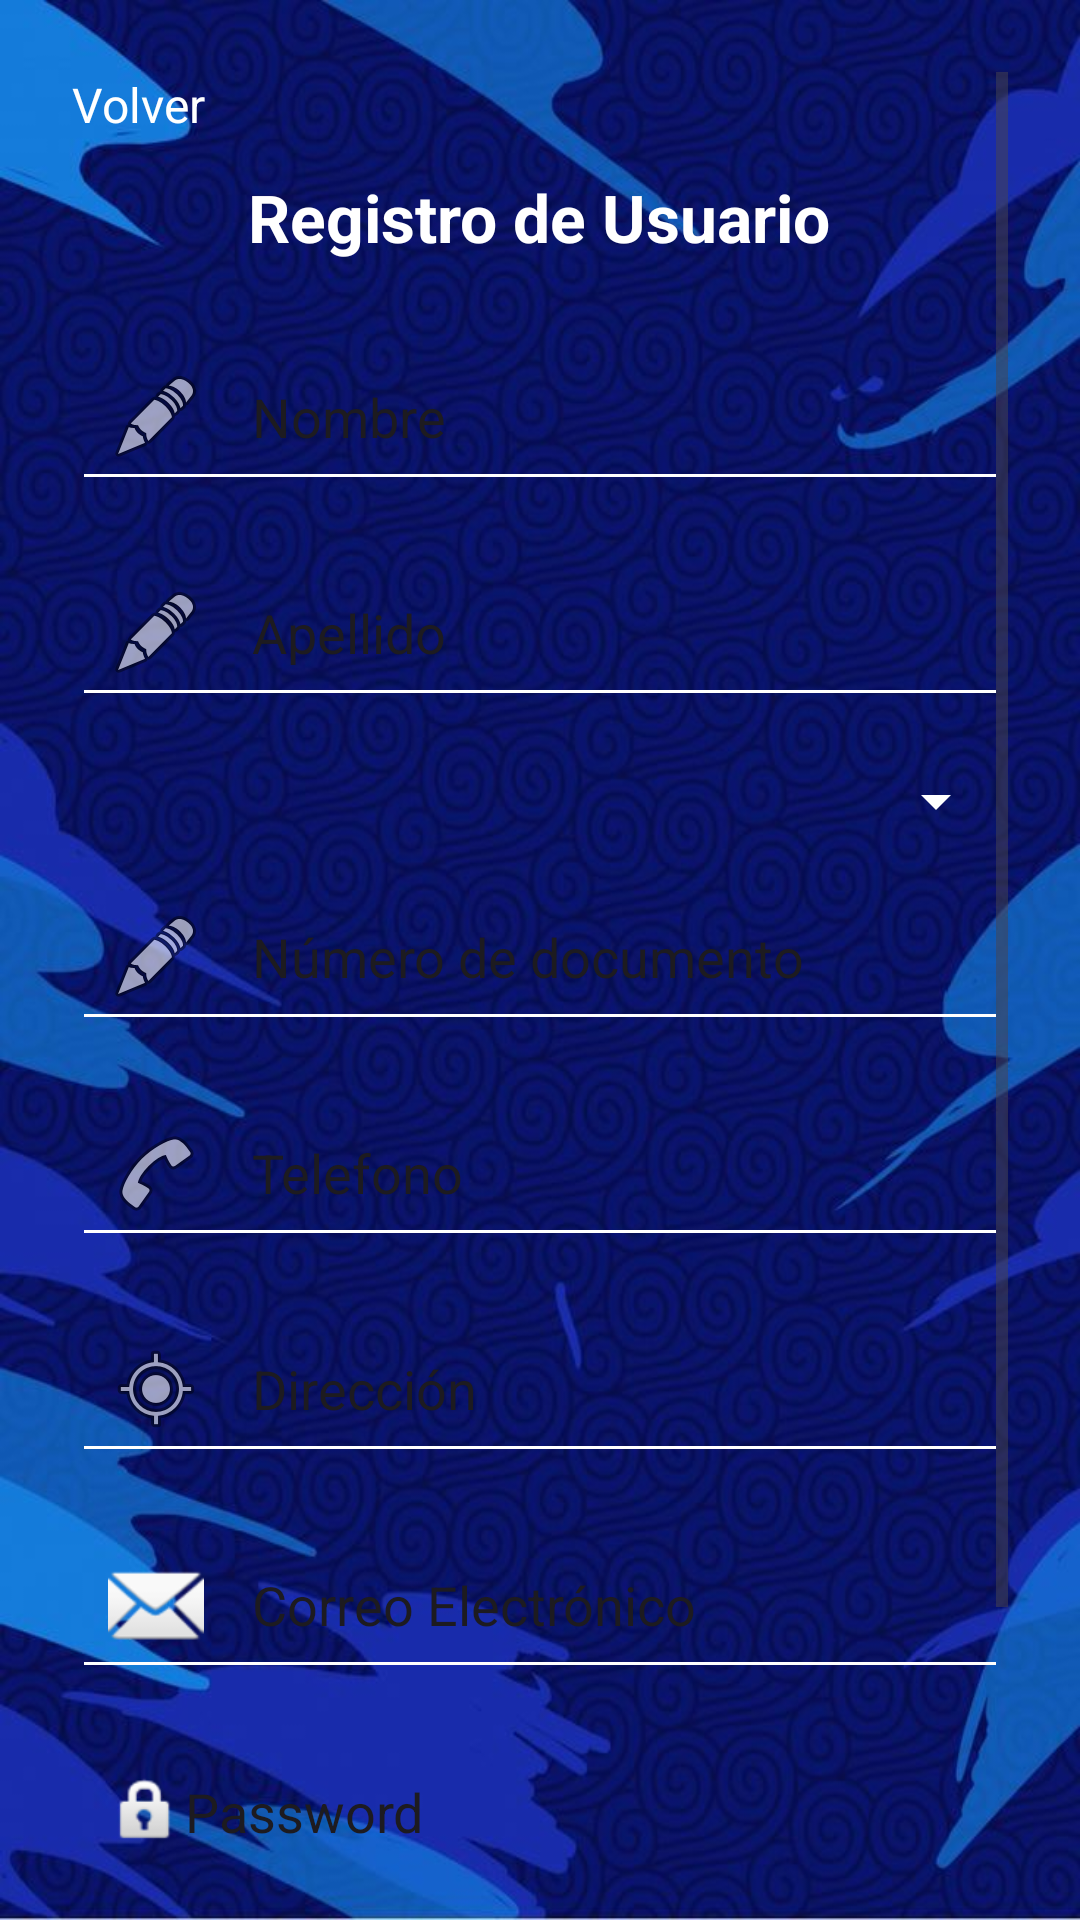

Produce the Android XML layout that renders to this screen, including the resource entries it uses.
<!-- AndroidManifest.xml: application theme Theme.Proyecto_movil -->
<!-- res/layout/activity_register.xml -->
<?xml version="1.0" encoding="utf-8"?>
<ScrollView xmlns:android="http://schemas.android.com/apk/res/android"
    android:id="@+id/scrollRegistro"
    android:layout_width="match_parent"
    android:layout_height="match_parent"
    android:background="@drawable/fondo"
    android:padding="24dp">

    <LinearLayout
        android:layout_width="match_parent"
        android:layout_height="wrap_content"
        android:orientation="vertical">

        
        <TextView
            android:id="@+id/txtVolver"
            android:layout_width="match_parent"
            android:layout_height="wrap_content"
            android:text="Volver"
            android:textColor="@color/white"
            android:textSize="16sp"
            android:layout_marginBottom="12dp"
            android:gravity="start"
            android:clickable="true"
            android:focusable="true" />

        
        <TextView
            android:layout_width="wrap_content"
            android:layout_height="wrap_content"
            android:text="Registro de Usuario"
            android:textColor="@color/white"
            android:textSize="22sp"
            android:textStyle="bold"
            android:layout_gravity="center"
            android:layout_marginBottom="24dp" />

        <EditText
            android:id="@+id/editNombre"
            android:layout_width="match_parent"
            android:layout_height="wrap_content"
            android:hint="Nombre"
            android:inputType="textPersonName"
            android:backgroundTint="@color/white"
            android:textColor="@color/textColor"
            android:textColorHint="@color/textColor"
            android:drawableStart="@android:drawable/ic_menu_edit"
            android:drawablePadding="16dp"
            android:padding="12dp"
            android:layout_marginBottom="16dp" />

        <EditText
            android:id="@+id/editApellido"
            android:layout_width="match_parent"
            android:layout_height="wrap_content"
            android:hint="Apellido"
            android:inputType="textPersonName"
            android:backgroundTint="@color/white"
            android:textColor="@color/textColor"
            android:textColorHint="@color/textColor"
            android:drawableStart="@android:drawable/ic_menu_edit"
            android:drawablePadding="16dp"
            android:padding="12dp"
            android:layout_marginBottom="16dp" />

        <Spinner
            android:id="@+id/spinnerTipoDocumento"
            android:layout_width="match_parent"
            android:layout_height="wrap_content"
            android:layout_marginBottom="12dp"
            android:backgroundTint="@color/white"
            android:padding="12dp" />

        <EditText
            android:id="@+id/editDocumento"
            android:layout_width="match_parent"
            android:layout_height="wrap_content"
            android:hint="Número de documento"
            android:inputType="number"
            android:backgroundTint="@color/white"
            android:textColor="@color/textColor"
            android:textColorHint="@color/textColor"
            android:drawableStart="@android:drawable/ic_menu_edit"
            android:drawablePadding="16dp"
            android:padding="12dp"
            android:layout_marginBottom="16dp"/>

        <EditText
            android:id="@+id/editTelefono"
            android:layout_width="match_parent"
            android:layout_height="wrap_content"
            android:hint="Telefono"
            android:inputType="phone"
            android:backgroundTint="@color/white"
            android:textColor="@color/textColor"
            android:textColorHint="@color/textColor"
            android:drawableStart="@android:drawable/ic_menu_call"
            android:drawablePadding="16dp"
            android:padding="12dp"
            android:layout_marginBottom="16dp"/>

        <EditText
            android:id="@+id/editDireccion"
            android:layout_width="match_parent"
            android:layout_height="wrap_content"
            android:hint="Dirección"
            android:inputType="textPostalAddress"
            android:backgroundTint="@color/white"
            android:textColor="@color/textColor"
            android:textColorHint="@color/textColor"
            android:drawableStart="@android:drawable/ic_menu_mylocation"
            android:drawablePadding="16dp"
            android:padding="12dp"
            android:layout_marginBottom="16dp"/>

        <EditText
            android:id="@+id/editEmail"
            android:layout_width="match_parent"
            android:layout_height="wrap_content"
            android:hint="Correo Electrónico"
            android:inputType="textEmailAddress"
            android:backgroundTint="@color/white"
            android:textColor="@color/textColor"
            android:textColorHint="@color/textColor"
            android:drawableStart="@android:drawable/ic_dialog_email"
            android:drawablePadding="16dp"
            android:padding="12dp"
            android:layout_marginBottom="16dp"/>

        <EditText
            android:id="@+id/editPassword"
            android:layout_width="match_parent"
            android:layout_height="wrap_content"
            android:hint="Password"
            android:inputType="textPassword"
            android:backgroundTint="@color/white"
            android:textColor="@color/textColor"
            android:textColorHint="@color/textColor"
            android:drawableStart="@android:drawable/ic_lock_idle_lock"
            android:padding="12dp"
            android:layout_marginBottom="16dp"/>

        <Spinner
            android:id="@+id/spinnerTipoUsuario"
            android:layout_width="match_parent"
            android:layout_height="wrap_content"
            android:layout_marginBottom="12dp"
            android:backgroundTint="@color/white"
            android:padding="12dp" />

        <Button
            android:id="@+id/btnSave"
            android:layout_width="match_parent"
            android:layout_height="wrap_content"
            android:text="Registrarse"
            android:textColor="@android:color/white"
            android:backgroundTint="@color/orange"
            android:layout_marginBottom="12dp"/>
    </LinearLayout>
</ScrollView>
<!-- resources referenced by this layout -->
<resources>
  <color name="white">#FFFFFF</color>
  <!-- drawable fondo: jpg bitmap (drawable, 75862 bytes) -->
  <style name="Theme.Proyecto_movil" parent="Theme.MaterialComponents.DayNight.NoActionBar">
          
          <item name="colorPrimary">@color/purple_500</item>
          <item name="colorPrimaryVariant">@color/purple_700</item>
          <item name="colorOnPrimary">@color/white</item>
  
          
          <item name="colorSecondary">@color/teal_200</item>
          <item name="colorSecondaryVariant">@color/teal_700</item>
          <item name="colorOnSecondary">@color/black</item>
  
          
          <item name="android:statusBarColor">?attr/colorPrimaryVariant</item>
      </style>
  <color name="purple_500">#6200EE</color>
  <color name="purple_700">#3700B3</color>
  <color name="teal_200">#03DAC5</color>
  <color name="teal_700">#018786</color>
  <color name="black">#000000</color>
</resources>
